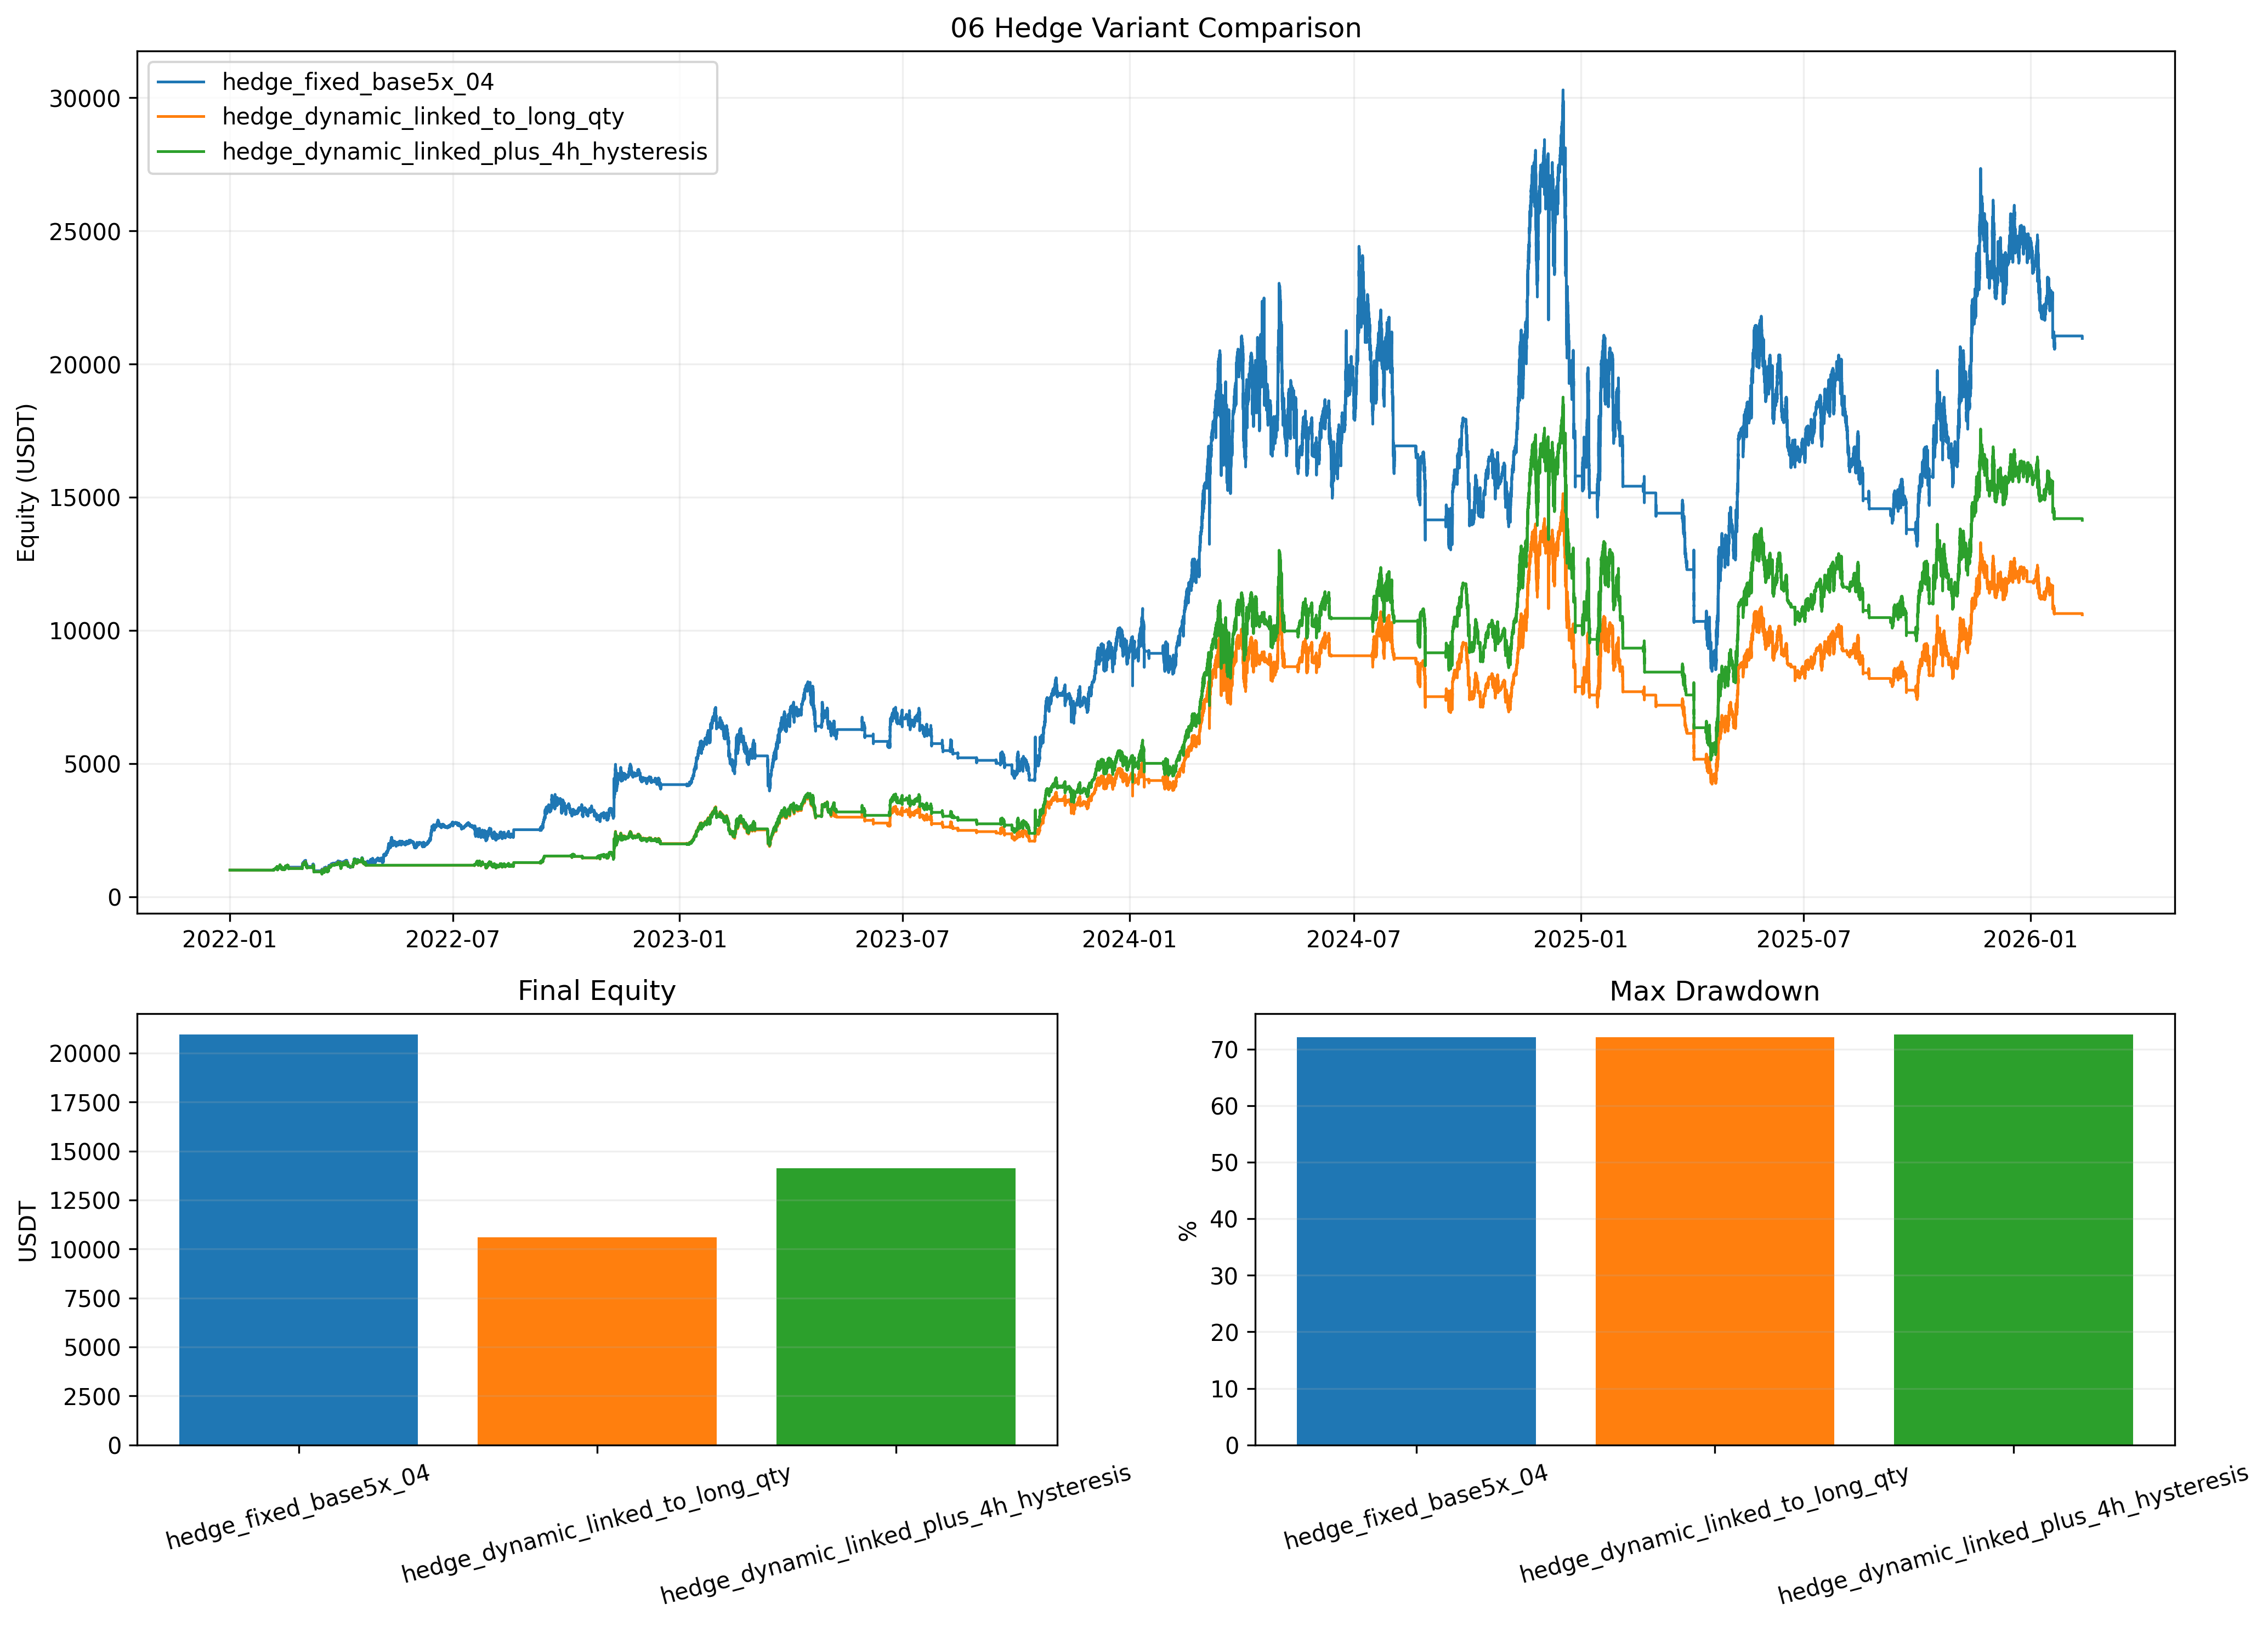

The Python source for this figure:
from __future__ import annotations

import importlib.util
from pathlib import Path

import matplotlib.pyplot as plt
import numpy as np
import pandas as pd


BASE_002_PATH = Path("002_backtest_btcusdt.py")
BASE_04_PATH = Path("04_backtest_btcusdt_mode_compare.py")

PLOT_FILE = Path("06_backtest_btcusdt_hedge_size_hysteresis_compare.png")
CSV_FILE = Path("06_backtest_btcusdt_hedge_size_hysteresis_compare.csv")
MD_FILE = Path("06_backtest_btcusdt_hedge_size_hysteresis_compare.md")

MODE_BASE_04 = "hedge_fixed_base5x_04"
MODE_DYNAMIC = "hedge_dynamic_linked_to_long_qty"
MODE_DYNAMIC_HYST = "hedge_dynamic_linked_plus_4h_hysteresis"
MODES = [MODE_BASE_04, MODE_DYNAMIC, MODE_DYNAMIC_HYST]

HYSTERESIS_PCT = 0.002  # 0.2%
HEDGE_RATIO_TO_LONG = 1.0


def load_module(alias: str, path: Path):
    if not path.exists():
        raise FileNotFoundError(f"Missing script: {path}")
    spec = importlib.util.spec_from_file_location(alias, path)
    if spec is None or spec.loader is None:
        raise RuntimeError(f"Cannot load module from: {path}")
    module = importlib.util.module_from_spec(spec)
    spec.loader.exec_module(module)
    return module


def build_classes(base_module, helper_module):
    _, BaseHedgeCls = helper_module.build_mode_classes(base_module)

    class DynamicLinkedHedge(BaseHedgeCls):
        """
        Hedge quantity follows current long quantity without forced downsizing.

        Rules under confirmed bearish:
        - If hedge < target(long_qty * ratio): increase hedge.
        - If hedge >= target: keep hedge as is (do not reduce).
        Hedge is reduced only when confirmed trend flips bullish (original close logic).
        """

        hedge_size_ratio = HEDGE_RATIO_TO_LONG
        rebalance_tol = 1e-12

        def _open_hedge_short(self, price, timestamp, hedge_qty: float | None = None):
            if self.hedge_position is not None:
                return
            if hedge_qty is None:
                if not self.current_position or self.current_position["side"] != "LONG":
                    return
                long_qty = float(self.current_position["quantity"])
                hedge_qty = long_qty * self.hedge_size_ratio
            if hedge_qty <= 0:
                return

            open_commission = hedge_qty * price * self.commission
            self.capital -= open_commission
            self.hedge_position = {
                "side": "SHORT",
                "avg_entry": price,
                "quantity": hedge_qty,
                "entry_time": timestamp,
                "total_commission": open_commission,
            }

        def _increase_hedge_short(self, price, add_qty: float):
            if self.hedge_position is None or add_qty <= self.rebalance_tol:
                return

            pos = self.hedge_position
            position_value = add_qty * price
            commission = position_value * self.commission
            total_qty = pos["quantity"] + add_qty
            new_avg = (pos["avg_entry"] * pos["quantity"] + price * add_qty) / total_qty

            pos["avg_entry"] = new_avg
            pos["quantity"] = total_qty
            pos["total_commission"] += commission
            self.capital -= commission

        def _manage_trend_hedge(self, confirmed_trend_4h, price, timestamp, is_new_4h_bucket):
            has_long = bool(self.current_position and self.current_position["side"] == "LONG")
            target_qty = float(self.current_position["quantity"] * self.hedge_size_ratio) if has_long else 0.0
            current_qty = float(self.hedge_position["quantity"]) if self.hedge_position is not None else 0.0

            if confirmed_trend_4h == "bullish":
                if self.hedge_position is not None:
                    self._close_hedge_short(price, timestamp, "Hedge Close Trend Up")
                return

            if confirmed_trend_4h != "bearish":
                return

            if target_qty <= self.rebalance_tol:
                # Do not shrink hedge in bearish regime when long reduces/disappears.
                return

            if self.hedge_position is None:
                self._open_hedge_short(price, timestamp, hedge_qty=target_qty)
                return

            if target_qty > current_qty + self.rebalance_tol:
                add_qty = target_qty - current_qty
                self._increase_hedge_short(price, add_qty)

    class DynamicLinkedHedgeWithHysteresis(DynamicLinkedHedge):
        """
        Dynamic long-linked hedge + 4h hysteresis confirmation.
        No look-ahead: use previous closed 4h state for current 4h bucket.
        """

        hysteresis_pct = HYSTERESIS_PCT

        @staticmethod
        def _compute_hysteresis_state(df_4h: pd.DataFrame, hysteresis_pct: float) -> pd.Series:
            state: list[str | float] = []
            prev_state: str | None = None

            for _, row in df_4h.iterrows():
                ema = row["ema200"]
                close = row["close"]

                if pd.isna(ema) or pd.isna(close):
                    state.append(np.nan)
                    continue

                upper = ema * (1.0 + hysteresis_pct)
                lower = ema * (1.0 - hysteresis_pct)

                if close > upper:
                    current = "bullish"
                elif close < lower:
                    current = "bearish"
                else:
                    # Inside band: keep previous state to avoid flip-flop.
                    if prev_state is None:
                        current = "bullish" if close > ema else "bearish"
                    else:
                        current = prev_state

                state.append(current)
                prev_state = current

            return pd.Series(state, index=df_4h.index)

        def run(self, df_1m: pd.DataFrame, df_4h: pd.DataFrame, backtest_start_date=None):
            self.capital = self.initial_capital
            self.current_position = None
            self.position_quantity = 0.0
            self.entry_count = 0
            self.skip_count = 0
            self.stop_loss = [0, 0]
            self.last_order_time = -10**9
            self.recent_trade = [0.0, None]
            self.cooldown_time = self.base_cooldown
            self.trades = []
            self.equity_curve = []
            self.current_trend = None
            self.bankrupt = False
            self._reset_hedge()

            out_1m = df_1m.copy()
            out_4h = df_4h.copy()

            if backtest_start_date is not None:
                out_1m = out_1m[out_1m.index >= pd.Timestamp(backtest_start_date)].copy()
            if len(out_1m) == 0:
                return

            out_1m["rsi"] = self.calculate_rsi(out_1m["close"], period=self.rsi_period)
            out_1m["adx"] = self.calculate_adx(out_1m, period=14)

            out_4h["ema200"] = out_4h["close"].ewm(span=200, adjust=False).mean().shift(1)
            out_4h["ema_touch"] = (out_4h["high"] >= out_4h["ema200"]) & (out_4h["low"] <= out_4h["ema200"])
            out_4h["trend_4h_hyst"] = self._compute_hysteresis_state(out_4h, self.hysteresis_pct)
            # no look-ahead: current bucket uses prior closed 4h state
            out_4h["trend_4h_confirmed"] = out_4h["trend_4h_hyst"].shift(1)

            out_1m["timestamp_4h"] = out_1m.index.floor("4h")
            out_1m["is_new_4h_bucket"] = out_1m["timestamp_4h"] != out_1m["timestamp_4h"].shift(1)
            out_1m = out_1m.merge(
                out_4h[["ema200", "ema_touch", "trend_4h_confirmed"]],
                left_on="timestamp_4h",
                right_index=True,
                how="left",
            )
            out_1m.drop("timestamp_4h", axis=1, inplace=True)
            out_1m["ema200"] = out_1m["ema200"].ffill()
            out_1m["ema_touch"] = out_1m["ema_touch"].ffill().fillna(False)
            out_1m["trend"] = np.where(out_1m["close"] > out_1m["ema200"], "bullish", "bearish")

            for i in range(200, len(out_1m)):
                row = out_1m.iloc[i]
                timestamp = row.name
                price = row["close"]
                rsi = row["rsi"]
                adx = row["adx"]
                trend = row["trend"]
                ema_touch = row["ema_touch"]
                ema_val = row["ema200"]
                confirmed_trend_4h = row["trend_4h_confirmed"]
                is_new_4h_bucket = bool(row["is_new_4h_bucket"])

                if pd.isna(rsi) or pd.isna(adx) or pd.isna(ema_val):
                    continue

                self._check_trend_change(trend, price, timestamp, ema_val)

                current_time = i
                time_since_last = current_time - self.last_order_time
                self._check_stop_loss(price, timestamp)
                self._manage_trend_hedge(confirmed_trend_4h, price, timestamp, is_new_4h_bucket)

                if (not ema_touch) and time_since_last >= self.cooldown_time:
                    if rsi <= self.rsi_oversold and trend == "bullish":
                        self._process_long_entry(price, timestamp, adx, current_time)

                self._check_take_profit(price, timestamp)
                self._record_equity(price, timestamp, ema_val)

            if self.current_position:
                last_price = out_1m["close"].iloc[-1]
                last_timestamp = out_1m.index[-1]
                self._close_position(last_price, last_timestamp, "Final Close")

            if self.hedge_position:
                last_price = out_1m["close"].iloc[-1]
                last_timestamp = out_1m.index[-1]
                self._close_hedge_short(last_price, last_timestamp, "Final Hedge Close")
                self._record_equity(last_price, last_timestamp, float(out_1m["ema200"].iloc[-1]))

    return BaseHedgeCls, DynamicLinkedHedge, DynamicLinkedHedgeWithHysteresis


def create_bt(base_module, helper_module, mode, cls_base, cls_dynamic, cls_hyst):
    if mode == MODE_BASE_04:
        cls = cls_base
    elif mode == MODE_DYNAMIC:
        cls = cls_dynamic
    elif mode == MODE_DYNAMIC_HYST:
        cls = cls_hyst
    else:
        raise ValueError(mode)

    bt = cls(
        symbol=base_module.SYMBOL,
        initial_capital=base_module.INITIAL_CAPITAL,
        commission=base_module.COMMISSION,
        entry_scale=base_module.ENTRY_SCALE,
    )
    helper_module.configure_baseline_params(bt)
    return bt


def save_plot(equity_curves: dict[str, pd.DataFrame], metrics_df: pd.DataFrame):
    color_map = {
        MODE_BASE_04: "#1f77b4",
        MODE_DYNAMIC: "#ff7f0e",
        MODE_DYNAMIC_HYST: "#2ca02c",
    }

    fig = plt.figure(figsize=(14, 10))
    gs = fig.add_gridspec(2, 2, height_ratios=[2, 1])

    ax_eq = fig.add_subplot(gs[0, :])
    ax_eq.set_title("06 Hedge Variant Comparison")
    ax_eq.set_ylabel("Equity (USDT)")
    for mode in MODES:
        eq = equity_curves.get(mode)
        if eq is None or eq.empty:
            continue
        ax_eq.plot(eq["timestamp"], eq["equity"], label=mode, color=color_map[mode], linewidth=1.2)
    ax_eq.legend(loc="upper left")
    ax_eq.grid(True, alpha=0.2)

    ax_final = fig.add_subplot(gs[1, 0])
    ax_final.set_title("Final Equity")
    ax_final.bar(metrics_df["mode"], metrics_df["final_equity"], color=[color_map[m] for m in metrics_df["mode"]])
    ax_final.tick_params(axis="x", rotation=15)
    ax_final.set_ylabel("USDT")
    ax_final.grid(True, axis="y", alpha=0.2)

    ax_mdd = fig.add_subplot(gs[1, 1])
    ax_mdd.set_title("Max Drawdown")
    ax_mdd.bar(metrics_df["mode"], metrics_df["max_drawdown_pct"], color=[color_map[m] for m in metrics_df["mode"]])
    ax_mdd.tick_params(axis="x", rotation=15)
    ax_mdd.set_ylabel("%")
    ax_mdd.grid(True, axis="y", alpha=0.2)

    plt.tight_layout()
    plt.savefig(PLOT_FILE, dpi=300, bbox_inches="tight")
    plt.close()


def _fmt(v, digits=4):
    if pd.isna(v):
        return "N/A"
    return f"{v:.{digits}f}"


def save_report(metrics_df: pd.DataFrame):
    base = metrics_df[metrics_df["mode"] == MODE_BASE_04].iloc[0]
    d1 = metrics_df[metrics_df["mode"] == MODE_DYNAMIC].iloc[0]
    d2 = metrics_df[metrics_df["mode"] == MODE_DYNAMIC_HYST].iloc[0]

    def delta_row(r):
        return (
            (r["final_equity"] / base["final_equity"] - 1.0) * 100.0,
            r["max_drawdown_pct"] - base["max_drawdown_pct"],
            int(r["trades"] - base["trades"]),
        )

    d1_eq, d1_mdd, d1_tr = delta_row(d1)
    d2_eq, d2_mdd, d2_tr = delta_row(d2)

    lines = []
    lines.append("# 06 Hedge Size / Hysteresis Experiment")
    lines.append("")
    lines.append("## Tested Modes")
    lines.append(f"- `{MODE_BASE_04}`: current 04 successful hedge (fixed `base_qty * 5`)")
    lines.append(
        f"- `{MODE_DYNAMIC}`: hedge size linked to current long quantity (`long_qty * {HEDGE_RATIO_TO_LONG:.1f}`), "
        "under confirmed bearish, hedge never shrinks and only increases when needed"
    )
    lines.append(
        f"- `{MODE_DYNAMIC_HYST}`: mode 2 + 4h EMA200 hysteresis (band +/-{HYSTERESIS_PCT * 100:.2f}%), "
        "confirmed with previous closed 4h state"
    )
    lines.append("")
    lines.append("## Performance")
    lines.append("")
    lines.append("| Mode | Final Equity | Return % | CAGR % | MDD % | Calmar | Trades | Long/Short | Win Rate % | Profit Factor |")
    lines.append("|---|---:|---:|---:|---:|---:|---:|---:|---:|---:|")
    for _, r in metrics_df.iterrows():
        lines.append(
            f"| `{r['mode']}` | {_fmt(r['final_equity'])} | {_fmt(r['total_return_pct'])} | {_fmt(r['cagr_pct'])} | "
            f"{_fmt(r['max_drawdown_pct'])} | {_fmt(r['calmar_ratio'])} | {int(r['trades'])} | "
            f"{int(r['long_trades'])}/{int(r['short_trades'])} | {_fmt(r['win_rate_pct'])} | {_fmt(r['profit_factor'])} |"
        )

    lines.append("")
    lines.append("## Delta vs 04 Baseline")
    lines.append("")
    lines.append("| Mode | Final Equity Delta % | MDD Delta %p | Trades Delta |")
    lines.append("|---|---:|---:|---:|")
    lines.append(f"| `{MODE_DYNAMIC}` | {_fmt(d1_eq)} | {_fmt(d1_mdd)} | {d1_tr:+d} |")
    lines.append(f"| `{MODE_DYNAMIC_HYST}` | {_fmt(d2_eq)} | {_fmt(d2_mdd)} | {d2_tr:+d} |")
    lines.append("")
    lines.append("## Output Files")
    lines.append(f"- plot: `{PLOT_FILE}`")
    lines.append(f"- metrics: `{CSV_FILE}`")

    MD_FILE.write_text("\n".join(lines), encoding="utf-8")


def run():
    base_module = load_module("m002", BASE_002_PATH)
    helper_module = load_module("m04", BASE_04_PATH)
    cls_base, cls_dynamic, cls_hyst = build_classes(base_module, helper_module)

    df_1m, df_4h = base_module.load_data()
    df_1m = df_1m[(df_1m.index >= base_module.BACKTEST_START) & (df_1m.index <= base_module.BACKTEST_END)].copy()

    rows = []
    eq_map: dict[str, pd.DataFrame] = {}

    for mode in MODES:
        bt = create_bt(base_module, helper_module, mode, cls_base, cls_dynamic, cls_hyst)
        bt.run(df_1m, df_4h, backtest_start_date=base_module.BACKTEST_START)

        m = helper_module.calculate_metrics(bt, base_module.INITIAL_CAPITAL)
        m["mode"] = mode
        rows.append(m)

        eq = pd.DataFrame(bt.equity_curve)
        if not eq.empty:
            eq["timestamp"] = pd.to_datetime(eq["timestamp"])
            eq_map[mode] = eq[["timestamp", "equity"]].copy()
        else:
            eq_map[mode] = pd.DataFrame(columns=["timestamp", "equity"])

    order = {m: i for i, m in enumerate(MODES)}
    metrics_df = pd.DataFrame(rows).sort_values(by="mode", key=lambda s: s.map(order)).reset_index(drop=True)

    save_plot(eq_map, metrics_df)
    metrics_df.to_csv(CSV_FILE, index=False)
    save_report(metrics_df)

    show_cols = [
        "mode",
        "final_equity",
        "total_return_pct",
        "cagr_pct",
        "max_drawdown_pct",
        "trades",
        "long_trades",
        "short_trades",
        "win_rate_pct",
        "profit_factor",
    ]
    print(f"saved_plot={PLOT_FILE}")
    print(f"saved_metrics={CSV_FILE}")
    print(f"saved_report={MD_FILE}")
    print(metrics_df[show_cols].to_string(index=False))


if __name__ == "__main__":
    run()
